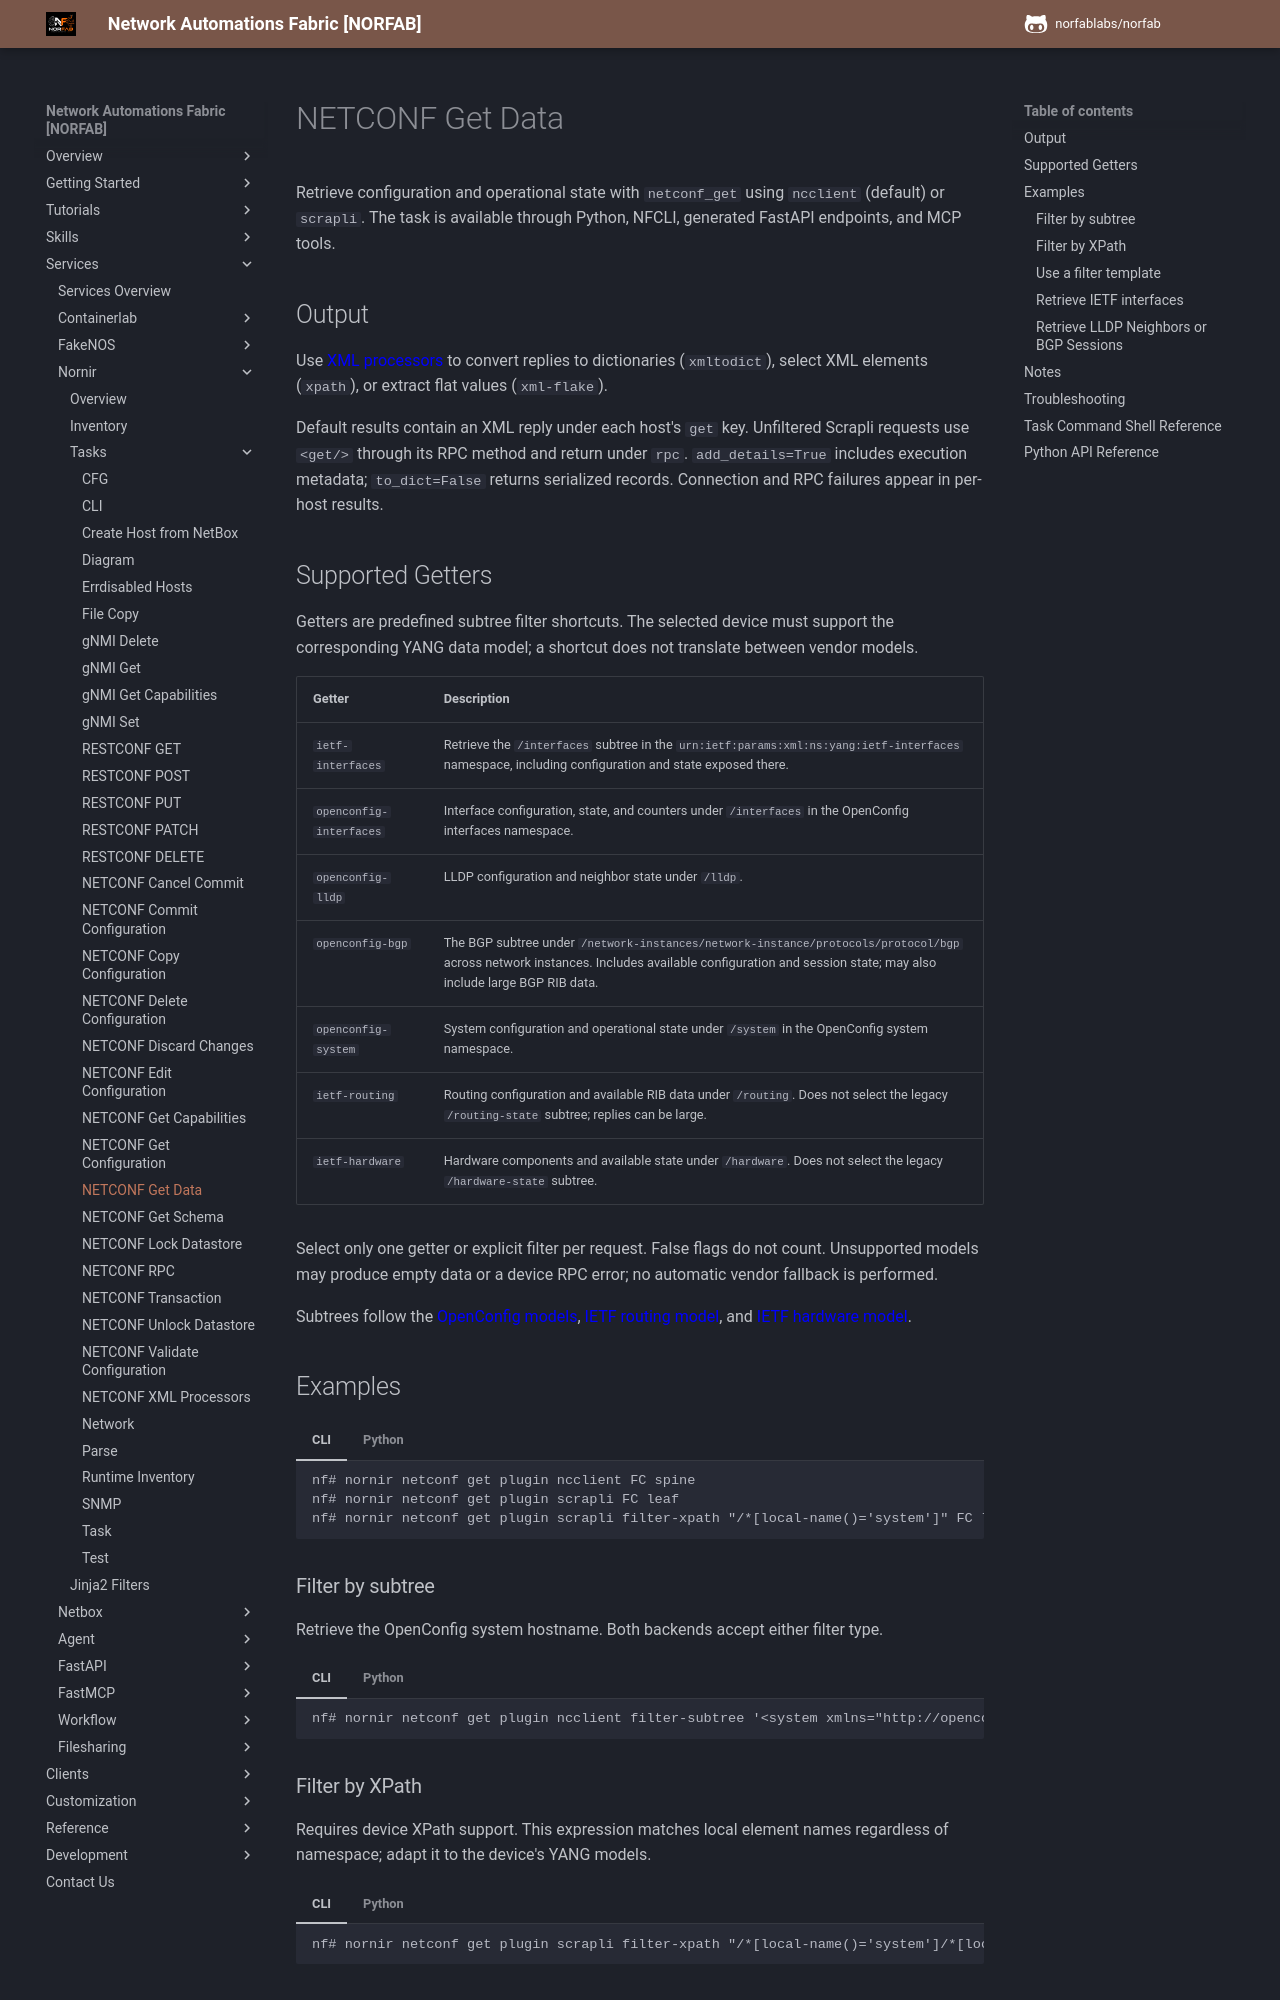

repository: norfablabs/NORFAB · page: workers/nornir/services_nornir_service_tasks_netconf_get/index.html · generator: mkdocs

# NETCONF Get Data

Retrieve configuration and operational state with `netconf_get` using `ncclient` (default) or
`scrapli`. The task is available through Python, NFCLI, generated FastAPI endpoints,
and MCP tools.

## Output

Use [XML processors](services_nornir_service_tasks_netconf_processors.md) to convert replies to
dictionaries (`xmltodict`), select XML elements (`xpath`), or extract flat
values (`xml-flake`).

Default results contain an XML reply under each host's `get` key. Unfiltered
Scrapli requests use `<get/>` through its RPC method and return under `rpc`.
`add_details=True` includes execution metadata; `to_dict=False` returns serialized
records. Connection and RPC failures appear in per-host results.

## Supported Getters

Getters are predefined subtree filter shortcuts. The selected device must support
the corresponding YANG data model; a shortcut does not translate between vendor
models.

| Getter | Description |
| --- | --- |
| `ietf-interfaces` | Retrieve the `/interfaces` subtree in the `urn:ietf:params:xml:ns:yang:ietf-interfaces` namespace, including configuration and state exposed there. |
| `openconfig-interfaces` | Interface configuration, state, and counters under `/interfaces` in the OpenConfig interfaces namespace. |
| `openconfig-lldp` | LLDP configuration and neighbor state under `/lldp`. |
| `openconfig-bgp` | The BGP subtree under `/network-instances/network-instance/protocols/protocol/bgp` across network instances. Includes available configuration and session state; may also include large BGP RIB data. |
| `openconfig-system` | System configuration and operational state under `/system` in the OpenConfig system namespace. |
| `ietf-routing` | Routing configuration and available RIB data under `/routing`. Does not select the legacy `/routing-state` subtree; replies can be large. |
| `ietf-hardware` | Hardware components and available state under `/hardware`. Does not select the legacy `/hardware-state` subtree. |

Select only one getter or explicit filter per request. False flags do not count.
Unsupported models may produce empty data or a device RPC error; no automatic
vendor fallback is performed.

Subtrees follow the [OpenConfig models](https://github.com/openconfig/public/tree/master/release/models),
[IETF routing model](https://www.rfc-editor.org/rfc/rfc8349.html), and
[IETF hardware model](https://www.rfc-editor.org/rfc/rfc8348.html).

## Examples

=== "CLI"

    ```text
    nf# nornir netconf get plugin ncclient FC spine
    nf# nornir netconf get plugin scrapli FC leaf
    nf# nornir netconf get plugin scrapli filter-xpath "/*[local-name()='system']" FC leaf
    ```

=== "Python"

    ```python
    from norfab.core.nfapi import NorFab

    with NorFab(inventory="inventory.yaml") as nf:
        client = nf.make_client()
        result = client.run_job(
            "nornir", "netconf_get",
            kwargs={
                "plugin": "scrapli",
                "FC": "leaf",
                "filter_subtree": '<system xmlns="http://openconfig.net/yang/system"/>',
            },
        )
        print(result)
    ```
